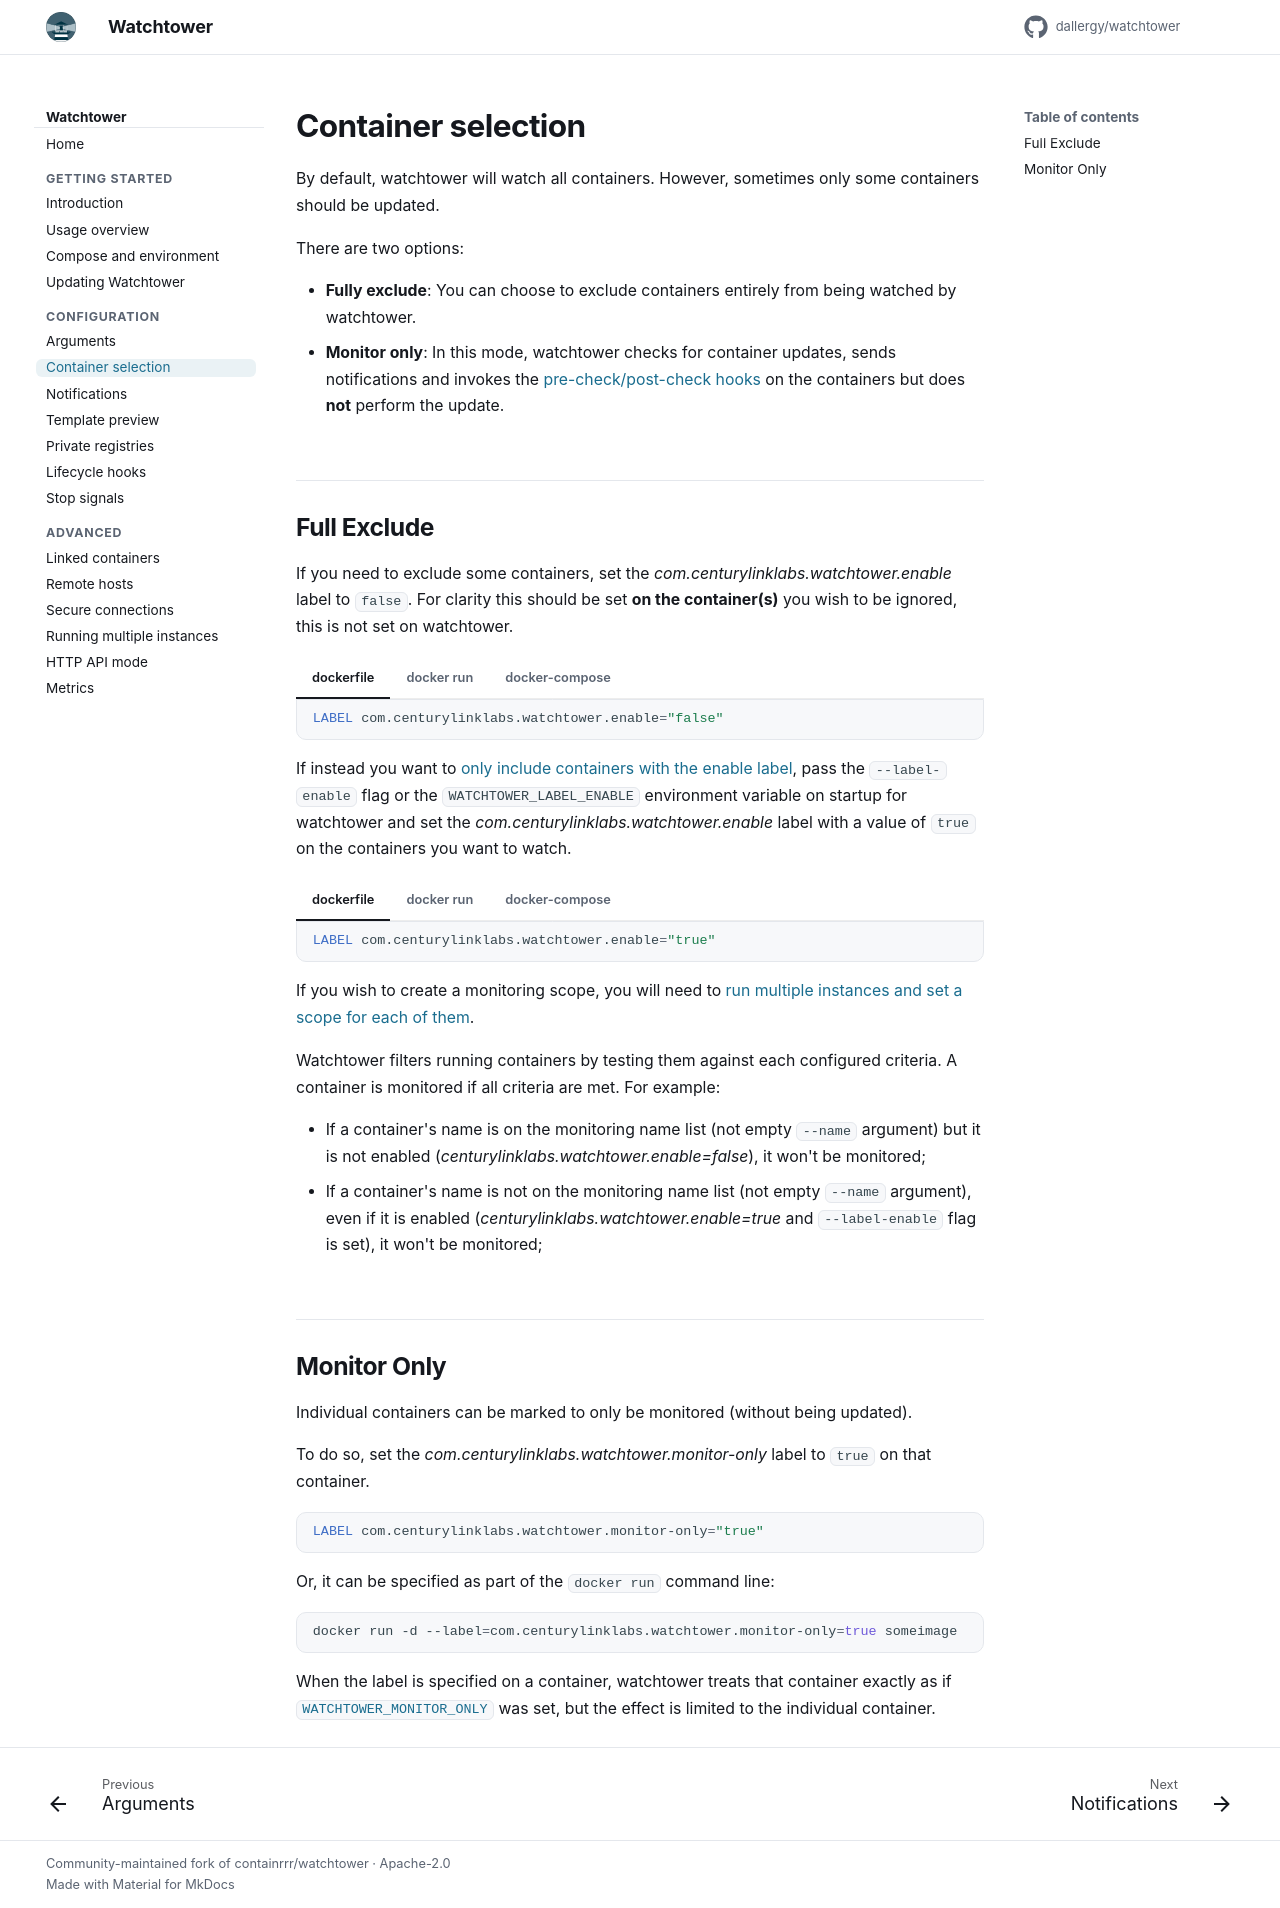

repository: dallergy/watchtower · page: container-selection/index.html · generator: mkdocs

By default, watchtower will watch all containers. However, sometimes only some containers should be updated.

There are two options:

-   **Fully exclude**: You can choose to exclude containers entirely from being watched by watchtower.
-   **Monitor only**: In this mode, watchtower checks for container updates, sends notifications and invokes the [pre-check/post-check hooks](lifecycle-hooks.md) on the containers but does **not** perform the update.

## Full Exclude 

If you need to exclude some containers, set the _com.centurylinklabs.watchtower.enable_ label to `false`.  For clarity this should be set **on the container(s)** you wish to be ignored, this is not set on watchtower.

=== "dockerfile"

    ```docker
    LABEL com.centurylinklabs.watchtower.enable="false"
    ```
=== "docker run"

    ```bash
    docker run -d --label=com.centurylinklabs.watchtower.enable=false someimage
    ```

=== "docker-compose"

    ``` yaml
    version: "3"
    services:
      someimage:
        container_name: someimage
        labels:
          - "com.centurylinklabs.watchtower.enable=false"
    ```

If instead you want to [only include containers with the enable label](arguments.md#filter_by_enable_label), pass the `--label-enable` flag or the `WATCHTOWER_LABEL_ENABLE` environment variable on startup for watchtower and set the _com.centurylinklabs.watchtower.enable_ label with a value of `true` on the containers you want to watch.

=== "dockerfile"

    ```docker
    LABEL com.centurylinklabs.watchtower.enable="true"
    ```
=== "docker run"

    ```bash
    docker run -d --label=com.centurylinklabs.watchtower.enable=true someimage
    ```

=== "docker-compose"

    ``` yaml
    version: "3"
    services:
      someimage:
        container_name: someimage
        labels:
          - "com.centurylinklabs.watchtower.enable=true"
    ```

If you wish to create a monitoring scope, you will need to [run multiple instances and set a scope for each of them](running-multiple-instances.md).

Watchtower filters running containers by testing them against each configured criteria. A container is monitored if all criteria are met. For example:

-   If a container's name is on the monitoring name list (not empty `--name` argument) but it is not enabled (_centurylinklabs.watchtower.enable=false_), it won't be monitored;
-   If a container's name is not on the monitoring name list (not empty `--name` argument), even if it is enabled (_centurylinklabs.watchtower.enable=true_ and `--label-enable` flag is set), it won't be monitored;

## Monitor Only

Individual containers can be marked to only be monitored (without being updated).

To do so, set the *com.centurylinklabs.watchtower.monitor-only* label to `true` on that container.

```docker
LABEL com.centurylinklabs.watchtower.monitor-only="true"
```

Or, it can be specified as part of the `docker run` command line:

```bash
docker run -d --label=com.centurylinklabs.watchtower.monitor-only=true someimage
```

When the label is specified on a container, watchtower treats that container exactly as if [`WATCHTOWER_MONITOR_ONLY`](arguments.md#without_updating_containers) was set, but the effect is limited to the individual container. 
